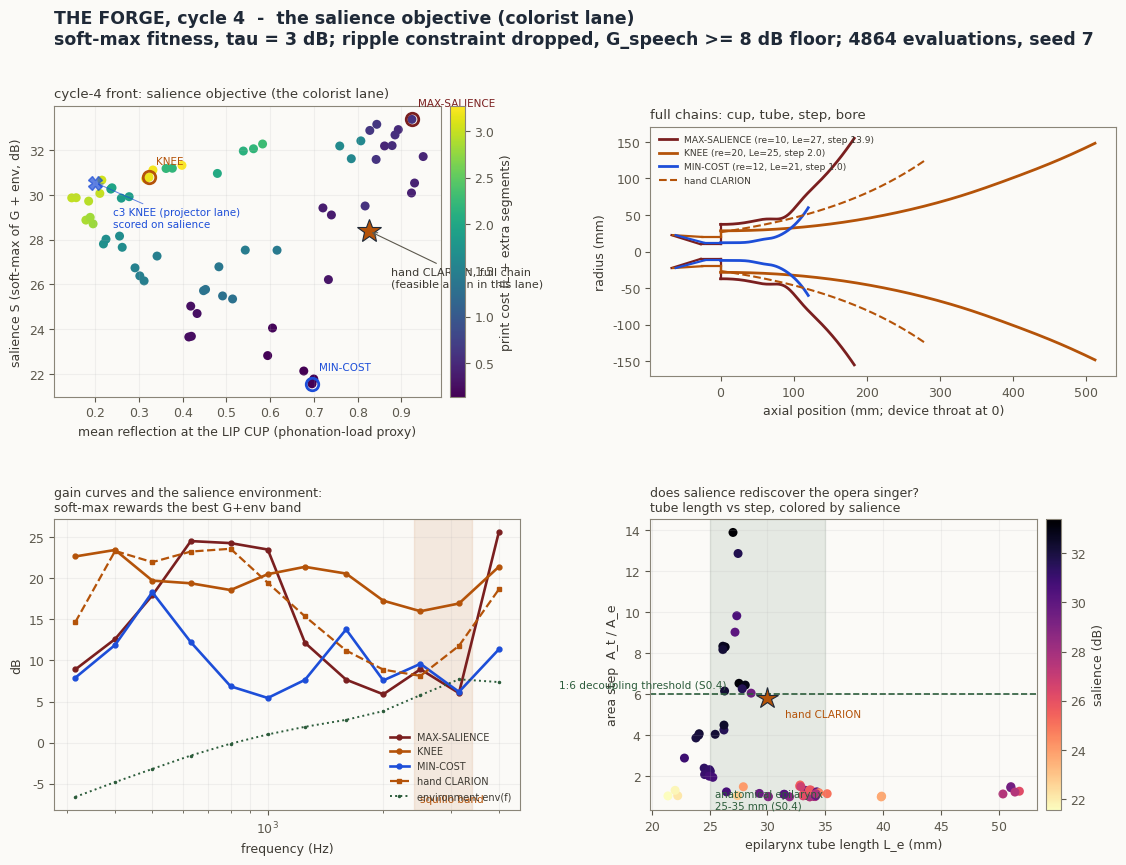

This chart was generated by the following Python code:
"""Forge cycle 4 for the Clarion family - COLORIST LANE. Change vs cycle 3:

The fitness becomes SALIENCE, not broadband gain. A voice cuts through a masker when ONE
band clears it (Sundberg / S15.11), so the objective is a soft-max (log-sum-exp, tau = 3 dB)
of gain-plus-environment across the third-octave bands:

  env(f) = V(f) - M(f) + E_A(f) + canal(f)     [PARAM given, coarse]
    V: voice LTAS,   0 dB to 500 Hz then -8 dB/oct
    M: orchestral/crowd masker LTAS, 0 dB to 500 Hz then -9 dB/oct
    E_A: A-weighting at band centers
    canal: +4 dB Gaussian at 3.4 kHz (ear-canal quarter-wave, S0.4)

  S = tau * ln( sum_f exp( (G(f) + env(f)) / tau ) )

Per the cycle-3 declaration, the RIPPLE CONSTRAINT IS DROPPED in this lane (peaks are the
instrument); instead a broadband floor G_speech >= 8 dB keeps it a voice, not a whistle.
Chain, genes, and glottal source identical to cycle 3.
Objectives (3): -S_salience, Gamma_cup, P_cost.

The question this cycle answers: does evolution rediscover the opera singer - the narrow
tube near 30 mm with a >= 1:6 step?

Run from this directory: python evolve_clarion_c4.py
Outputs: pareto_c4.csv, evolution_c4.png
"""
import numpy as np
from scipy.special import j1, struve
import matplotlib
matplotlib.use("Agg")
import matplotlib.pyplot as plt

RHO, C = 1.2, 343.0
ZS = 4.0e6
FREQS = np.array([315, 400, 500, 630, 800, 1000, 1250, 1600, 2000, 2500, 3150, 4000], float)
WF = np.array([0.5, 0.5, 0.7, 0.7, 0.8, 1.0, 1.2, 1.5, 1.5, 1.5, 1.3, 1.2])
WF = WF / WF.sum()
K = 2 * np.pi * FREQS / C
R_CUP, L_CUP, NC = 22.5, 40.0, 16
NT, NH = 12, 140
# ---- salience environment (all [PARAM given, coarse]) ----
V_LTAS = np.where(FREQS <= 500, 0.0, -8.0 * np.log2(FREQS / 500.0))
M_LTAS = np.where(FREQS <= 500, 0.0, -9.0 * np.log2(FREQS / 500.0))
EA = np.array([-6.6, -4.8, -3.2, -1.9, -0.8, 0.0, 0.6, 1.0, 1.2, 1.3, 1.2, 1.0])
CANAL = 4.0 * np.exp(-0.5 * (np.log2(FREQS / 3400.0) / 0.4) ** 2)
ENV = V_LTAS - M_LTAS + EA + CANAL
TAU = 3.0
#        r_e    L_e    r_t    r_m    L      n     A      x0
XL = np.array([8.0, 10.0, 10.0, 60.0, 120.0, 0.35, -0.30, 0.20])
XU = np.array([20.0, 60.0, 40.0, 155.0, 580.0, 4.00, 0.30, 0.80])
RNG = np.random.default_rng(7)
UH = np.linspace(0, 1, NH + 1)


def chain_from_genes(X):
    """Returns segment areas Sseg (N,S) m^2, segment lengths dseg (N,S) m,
    mouth radius a_m (N,1) m, horn radii r_h (N,NH+1) mm, total length (N,) mm."""
    re_, Le, rt, rm, L, n, A, x0 = [X[:, i:i + 1] for i in range(8)]
    uc = np.linspace(0, 1, NC + 1)[None, :]
    r_cup = R_CUP + (re_ - R_CUP) * uc
    r_h = rt + (rm - rt) * UH[None, :] ** n \
        + A * (rm - rt) * np.exp(-((UH[None, :] - x0) / 0.12) ** 2) * np.sin(np.pi * UH[None, :])
    r_h = np.maximum(r_h, 1.0)
    mid = lambda r: 0.5 * (r[:, :-1] + r[:, 1:])
    S_cup = np.pi * (mid(r_cup) / 1000.0) ** 2
    S_tub = np.pi * np.repeat(re_ / 1000.0, NT, axis=1) ** 2
    S_hrn = np.pi * (mid(r_h) / 1000.0) ** 2
    Sseg = np.concatenate([S_cup, S_tub, S_hrn], axis=1)
    d_cup = np.full_like(S_cup, L_CUP / NC / 1000.0)
    d_tub = np.repeat(Le / NT / 1000.0, NT, axis=1)
    d_hrn = np.repeat(L / NH / 1000.0, NH, axis=1)
    dseg = np.concatenate([d_cup, d_tub, d_hrn], axis=1)
    Ltot = (L_CUP + Le + L)[:, 0]
    return Sseg, dseg, r_h[:, -1:] / 1000.0, r_h, Ltot


def evaluate_chain(Sseg, dseg, a_m, r_h, Ltot, re_mm, rt_mm):
    N, S = Sseg.shape
    x = 2 * K[None, :] * a_m
    R1 = 1 - 2 * j1(x) / x
    X1 = 2 * struve(1, x) / x
    Sm = np.pi * a_m ** 2
    Zrad = RHO * C / Sm * (R1 + 1j * X1)
    p = Zrad.astype(complex)
    Uv = np.ones_like(p)
    for s in range(S - 1, -1, -1):
        Zc = RHO * C / Sseg[:, s:s + 1]
        kd = K[None, :] * dseg[:, s:s + 1]
        cs, sn = np.cos(kd), np.sin(kd)
        p, Uv = cs * p + 1j * Zc * sn * Uv, 1j * sn / Zc * p + cs * Uv
    Zin = p / Uv
    src = ZS / (ZS + Zin)
    W = 0.5 * np.real(Zrad) * np.abs(src / Uv) ** 2
    Wref = 0.5 * RHO * C * K ** 2 / (4 * np.pi)
    Q = (K[None, :] * a_m) ** 2 / np.maximum(R1, 1e-9)
    G = 10 * np.log10(np.maximum(W / Wref[None, :], 1e-12)) \
        + 10 * np.log10(np.maximum(Q / 2.0, 1e-9))
    Gs = (G * WF[None, :]).sum(1)
    Scup = np.pi * (R_CUP / 1000.0) ** 2
    Gam = np.abs((Zin - RHO * C / Scup) / (Zin + RHO * C / Scup)).mean(1)
    r_eq = np.sqrt(Sseg / np.pi) * 1000.0                     # mm, per segment
    dr = np.diff(r_eq, axis=1)
    dxm = 1000.0 * 0.5 * (dseg[:, :-1] + dseg[:, 1:])
    Alat = (2 * np.pi * 0.5 * (r_eq[:, :-1] + r_eq[:, 1:])
            * np.sqrt(dxm ** 2 + dr ** 2)).sum(1)
    vol_L = Alat * 5.0 / 1e6
    segs = np.ceil((Ltot + 20.0) / 290.0)
    Pcost = vol_L + (segs - 1.0)
    Sal = TAU * np.log(np.exp((G + ENV[None, :]) / TAU).sum(1))
    choke = np.maximum(0.6 * rt_mm, 8.0) - r_h.min(1)
    stepv = re_mm - rt_mm                                     # r_t >= r_e
    floor = 8.0 - Gs                                          # broadband floor: a voice, not a whistle
    cv = np.maximum(0, choke) + np.maximum(0, stepv) + np.maximum(0, floor)
    F = np.stack([-Sal, Gam, Pcost], 1)
    return F, cv, G, Gs, Sal


def evaluate(X):
    Sseg, dseg, a_m, r_h, Ltot = chain_from_genes(X)
    F, cv, G, Gs, Sal = evaluate_chain(Sseg, dseg, a_m, r_h, Ltot, X[:, 0], X[:, 2])
    return F, cv, G, Gs, Sal


def nds(F, cv):
    N = len(F)
    dominates = np.zeros((N, N), bool)
    for i in range(N):
        ci = cv[i]
        both_feas = (ci == 0) & (cv == 0)
        dom_f = (F[i][None, :] <= F).all(1) & (F[i][None, :] < F).any(1)
        dominates[i] = ((ci < cv) & (cv > 0)) | (both_feas & dom_f) | ((ci == 0) & (cv > 0))
    fronts, rank = [], np.full(N, -1)
    n_dom = dominates.sum(0)
    cur = np.where(n_dom == 0)[0].tolist()
    fr = 0
    while cur:
        fronts.append(cur)
        rank[cur] = fr
        nxt = []
        for i in cur:
            for j in np.where(dominates[i])[0]:
                n_dom[j] -= 1
                if n_dom[j] == 0:
                    nxt.append(j)
        cur, fr = nxt, fr + 1
    return fronts, rank


def crowding(F, idx):
    n, m = len(idx), F.shape[1]
    dist = np.zeros(n)
    for k in range(m):
        o = np.argsort(F[idx, k])
        f = F[idx, k][o]
        span = max(f[-1] - f[0], 1e-12)
        dist[o[0]] = dist[o[-1]] = np.inf
        dist[o[1:-1]] += (f[2:] - f[:-2]) / span
    return dist


def sbx(a, b, eta=15):
    u = RNG.random(a.shape)
    beta = np.where(u <= 0.5, (2 * u) ** (1 / (eta + 1)), (1 / (2 * (1 - u))) ** (1 / (eta + 1)))
    return (np.clip(0.5 * ((1 + beta) * a + (1 - beta) * b), XL, XU),
            np.clip(0.5 * ((1 - beta) * a + (1 + beta) * b), XL, XU))


def polymut(x, eta=20, pm=1 / 8):
    y = x.copy()
    mask = RNG.random(x.shape) < pm
    u = RNG.random(x.shape)
    delta = np.where(u < 0.5, (2 * u) ** (1 / (eta + 1)) - 1, 1 - (2 * (1 - u)) ** (1 / (eta + 1)))
    return np.clip(np.where(mask, y + delta * (XU - XL), y), XL, XU)


POP, NGEN = 64, 75
X = XL + RNG.random((POP, 8)) * (XU - XL)
F, cv, _, _, _ = evaluate(X)
trace = []
for gen in range(NGEN):
    fronts, rank = nds(F, cv)
    crowd = np.zeros(len(F))
    for fr in fronts:
        crowd[fr] = crowding(F, fr)
    def pick():
        i, j = RNG.integers(0, len(F), 2)
        if rank[i] != rank[j]:
            return i if rank[i] < rank[j] else j
        return i if crowd[i] > crowd[j] else j
    kids = []
    while len(kids) < POP:
        c1, c2 = sbx(X[pick()], X[pick()])
        kids.append(polymut(c1)); kids.append(polymut(c2))
    Xk = np.array(kids[:POP])
    Fk, cvk, _, _, _ = evaluate(Xk)
    Xall, Fall, cvall = np.vstack([X, Xk]), np.vstack([F, Fk]), np.concatenate([cv, cvk])
    fronts, rank_all = nds(Fall, cvall)
    crowd_all = np.zeros(len(Fall))
    for fr in fronts:
        crowd_all[fr] = crowding(Fall, fr)
    order = sorted(range(len(Fall)), key=lambda i: (rank_all[i], -crowd_all[i]))
    keep = np.array(order[:POP])
    X, F, cv = Xall[keep], Fall[keep], cvall[keep]
    feas = cv == 0
    trace.append((-F[feas, 0]).max() if feas.any() else np.nan)

fronts, rank = nds(F, cv)
pf = np.array(fronts[0]); pf = pf[cv[pf] == 0]
Fp, Xp = F[pf], X[pf]
step_ratio = (Xp[:, 2] / Xp[:, 0]) ** 2
print(f"cycle 4 front: {len(pf)} feasible of {POP}")
print(f"Salience range: {(-Fp[:,0]).min():.1f} .. {(-Fp[:,0]).max():.1f} dB | "
      f"Gam: {Fp[:,1].min():.3f} .. {Fp[:,1].max():.3f}")
print(f"epilarynx tube on the front: r_e {Xp[:,0].min():.1f}..{Xp[:,0].max():.1f} mm, "
      f"L_e {Xp[:,1].min():.0f}..{Xp[:,1].max():.0f} mm")
print(f"area step A_t/A_e on the front: {step_ratio.min():.1f} .. {step_ratio.max():.1f}, "
      f"median {np.median(step_ratio):.1f}")
print(f"members with step >= 6 (squillo decoupling): {(step_ratio >= 6).sum()}/{len(pf)}")
print(f"members with L_e in the anatomical 25-35 mm epilarynx band: "
      f"{((Xp[:,1] >= 25) & (Xp[:,1] <= 35)).sum()}/{len(pf)}")

# hand Clarion, FULL chain (Rev-1 geometry): cup 22.5->11, tube r11 x 30, exp horn 26.5->125 x 280
Xhand = np.array([[11.0, 30.0, 26.5, 125.0, 280.0, 1.0, 0.0, 0.5]])
Sseg_h, dseg_h, a_h, rh_h, Lt_h = chain_from_genes(Xhand)
r_exp = 26.5 * (125.0 / 26.5) ** UH
Sh = np.pi * ((0.5 * (r_exp[:-1] + r_exp[1:])) / 1000.0) ** 2
Sseg_h[:, NC + NT:] = Sh[None, :]
Fh, cvh, Gh, Gsh, Salh = evaluate_chain(Sseg_h, dseg_h, a_h, r_exp[None, :], Lt_h,
                                        np.array([11.0]), np.array([26.5]))
print(f"hand Clarion FULL CHAIN: Salience={Salh[0]:.1f} dB  G_speech={Gsh[0]:.1f} dB "
      f"Gam={Fh[0,1]:.3f} cv={cvh[0]:.2f} step={(26.5/11)**2:.1f}  <- feasible again in this lane")
domd = ((Fp <= Fh[0]).all(1) & (Fp < Fh[0]).any(1)).sum() if cvh[0] == 0 else -1
print(f"front members dominating hand Clarion: {domd}")

# cycle-3 KNEE (projector lane) scored under the salience fitness - the cross-lane check
Xc3k = np.array([[19.98, 31.34, 21.38, 155.0, 484.17, 2.87, -0.01, 0.75]])
Fk3, cvk3, Gk3, Gsk3, Salk3 = evaluate(Xc3k)
print(f"c3 KNEE (projector) under salience: S={Salk3[0]:.1f} dB (G_speech={Gsk3[0]:.1f})")

smax = pf[np.argmax(-Fp[:, 0])]
cmin = pf[np.argmin(Fp[:, 2])]
gn = (-Fp[:, 0] - (-Fp[:, 0]).min()) / max(np.ptp(-Fp[:, 0]), 1e-9)
rn = (Fp[:, 1].max() - Fp[:, 1]) / max(np.ptp(Fp[:, 1]), 1e-9)
knee = pf[np.argmax(np.minimum(gn, rn))]
picks = [("MAX-SALIENCE", smax, "#7a1f1f"), ("KNEE", knee, "#B45309"),
         ("MIN-COST", cmin, "#1D4ED8")]
for nm, i, _ in picks:
    sr = (X[i, 2] / X[i, 0]) ** 2
    _, _, _, Gsi, Sali = evaluate(X[i][None, :])
    print(f"{nm} genes: {np.round(X[i],2)}  S={Sali[0]:.1f} G_speech={Gsi[0]:.1f} "
          f"Gam={F[i,1]:.3f} Pcost={F[i,2]:.2f} step={sr:.1f} "
          f"f_qw~{C/(4*X[i,1]/1000)/1000:.1f}kHz")

np.savetxt("pareto_c4.csv", np.hstack([Xp, -Fp[:, :1], Fp[:, 1:], step_ratio[:, None]]),
           delimiter=",", header="re_mm,Le_mm,rt_mm,rm_mm,L_mm,n,bulgeA,bulgeX,"
           "salience_dB,refl,print_cost,step_ratio", comments="")

# ------------------------------- figure -------------------------------
BG = "#FBFAF7"
plt.rcParams.update({"figure.facecolor": BG, "axes.facecolor": BG, "savefig.facecolor": BG,
                     "font.family": "DejaVu Sans", "font.size": 9,
                     "axes.edgecolor": "#8a8578", "text.color": "#3d3a33",
                     "axes.labelcolor": "#3d3a33", "xtick.color": "#5c584d",
                     "ytick.color": "#5c584d"})
INK = "#1F2937"
fig = plt.figure(figsize=(11.8, 8.8))
gs = fig.add_gridspec(2, 2, hspace=0.42, wspace=0.28, left=0.07, right=0.97,
                      top=0.87, bottom=0.07)

ax = fig.add_subplot(gs[0, 0])
sc = ax.scatter(Fp[:, 1], -Fp[:, 0], c=Fp[:, 2], cmap="viridis", s=42, edgecolors="none")
fig.colorbar(sc, ax=ax, pad=0.02).set_label("print cost (L + extra segments)")
ax.plot(Fh[0, 1], -Fh[0, 0], "*", ms=18, color="#B45309", mec=INK, mew=0.8)
ax.annotate("hand CLARION, full chain\n(feasible again in this lane)", (Fh[0, 1], -Fh[0, 0]),
            (Fh[0, 1] + 0.05, -Fh[0, 0] - 2.5), fontsize=8,
            arrowprops=dict(arrowstyle="->", color="#5c584d", lw=0.8))
ax.plot(Fk3[0, 1], -Fk3[0, 0], "X", ms=10, color="#1D4ED8", alpha=0.7)
ax.annotate("c3 KNEE (projector lane)\nscored on salience", (Fk3[0, 1], -Fk3[0, 0]),
            (Fk3[0, 1] + 0.04, -Fk3[0, 0] - 2.0), fontsize=7.5, color="#1D4ED8",
            arrowprops=dict(arrowstyle="->", color="#1D4ED8", lw=0.7, alpha=0.7))
for nm, i, col in picks:
    ax.plot(F[i, 1], -F[i, 0], "o", ms=9, mfc="none", mec=col, mew=2)
    ax.annotate(nm, (F[i, 1], -F[i, 0]), (F[i, 1] + 0.015, -F[i, 0] + 0.6),
                fontsize=7.5, color=col)
ax.set_xlabel("mean reflection at the LIP CUP (phonation-load proxy)")
ax.set_ylabel("salience S (soft-max of G + env, dB)")
ax.set_title("cycle-4 front: salience objective (the colorist lane)", fontsize=9.5, loc="left")
ax.grid(alpha=0.15)

ax = fig.add_subplot(gs[0, 1])
for nm, i, col in picks:
    re_, Le, rt, rm, L, n, A, x0 = X[i]
    xs_c = np.linspace(-L_CUP - Le, -Le, NC + 1)
    ax.plot(xs_c, np.linspace(R_CUP, re_, NC + 1), color=col, lw=1.6)
    ax.plot(xs_c, -np.linspace(R_CUP, re_, NC + 1), color=col, lw=1.6)
    ax.plot([-Le, 0], [re_, re_], color=col, lw=1.6)
    ax.plot([-Le, 0], [-re_, -re_], color=col, lw=1.6)
    rr = rt + (rm - rt) * UH ** n + A * (rm - rt) * np.exp(-((UH - x0) / 0.12) ** 2) * np.sin(np.pi * UH)
    ax.plot([0, 0], [re_, rr[0]], color=col, lw=1.6)
    ax.plot([0, 0], [-re_, -rr[0]], color=col, lw=1.6)
    ax.plot(UH * L, rr, color=col, lw=2, label=f"{nm} (re={re_:.0f}, Le={Le:.0f}, step {((rt/re_)**2):.1f})")
    ax.plot(UH * L, -rr, color=col, lw=2)
ax.plot(UH * 280, r_exp, color="#B45309", lw=1.5, ls="--", label="hand CLARION")
ax.plot(UH * 280, -r_exp, color="#B45309", lw=1.5, ls="--")
ax.set_aspect("equal")
ax.set_xlabel("axial position (mm; device throat at 0)")
ax.set_ylabel("radius (mm)")
ax.legend(fontsize=6.6, loc="upper left", frameon=False)
ax.set_title("full chains: cup, tube, step, bore", fontsize=9.5, loc="left")

ax = fig.add_subplot(gs[1, 0])
for nm, i, col in picks:
    _, _, Gi, _, _ = evaluate(X[i][None, :])
    ax.semilogx(FREQS, Gi[0], color=col, lw=1.9, marker="o", ms=3.5, label=nm)
ax.semilogx(FREQS, Gh[0], color="#B45309", lw=1.6, ls="--", marker="s", ms=3.5,
            label="hand CLARION")
ax.semilogx(FREQS, ENV, color="#2c5c3b", lw=1.4, ls=":", marker=".", ms=3,
            label="environment env(f)")
ax.axvspan(2400, 3400, color="#B45309", alpha=0.10)
ax.text(2500, ax.get_ylim()[0] + 1.0, "squillo band", fontsize=7.5, color="#B45309")
ax.set_xlabel("frequency (Hz)"); ax.set_ylabel("dB")
ax.legend(fontsize=7, frameon=False)
ax.set_title("gain curves and the salience environment:\nsoft-max rewards the best G+env band",
             fontsize=9, loc="left")
ax.grid(True, which="both", alpha=0.15)

ax = fig.add_subplot(gs[1, 1])
ax.axvspan(25, 35, color="#2c5c3b", alpha=0.10)
ax.text(25.5, 0.4, "anatomical epilarynx\n25-35 mm (S0.4)", fontsize=7.4, color="#2c5c3b")
sc = ax.scatter(Xp[:, 1], step_ratio, c=-Fp[:, 0], cmap="magma_r", s=42, edgecolors="none")
fig.colorbar(sc, ax=ax, pad=0.02).set_label("salience (dB)")
ax.axhline(6, color="#2c5c3b", lw=1.2, ls="--")
ax.text(12, 6.3, "1:6 decoupling threshold (S0.4)", fontsize=7.6, color="#2c5c3b")
ax.plot(30, (26.5 / 11) ** 2, "*", ms=16, color="#B45309", mec=INK, mew=0.8)
ax.text(31.5, (26.5 / 11) ** 2 - 0.9, "hand CLARION", fontsize=7.5, color="#B45309")
ax.set_xlabel("epilarynx tube length L_e (mm)")
ax.set_ylabel("area step  A_t / A_e")
ax.set_title("does salience rediscover the opera singer?\ntube length vs step, colored by salience",
             fontsize=9, loc="left")
ax.grid(alpha=0.15)

fig.suptitle("THE FORGE, cycle 4  -  the salience objective (colorist lane)\n"
             f"soft-max fitness, tau = 3 dB; ripple constraint dropped, G_speech >= 8 dB floor; "
             f"{POP*NGEN+POP} evaluations, seed 7",
             fontsize=12.5, fontweight="bold", color=INK, x=0.07, ha="left")
fig.savefig("evolution_c4.png", dpi=150)
print("wrote pareto_c4.csv, evolution_c4.png")
